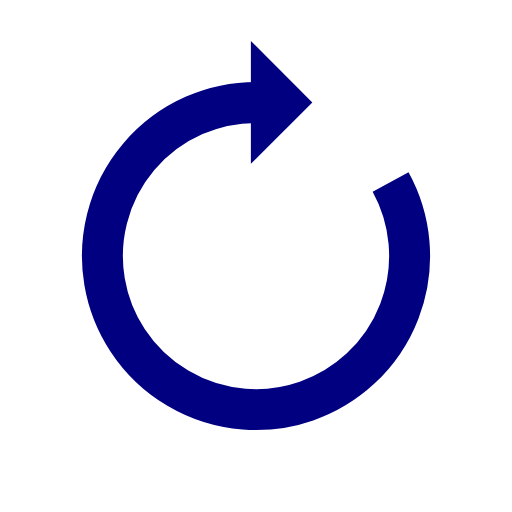
t = 0.00 s
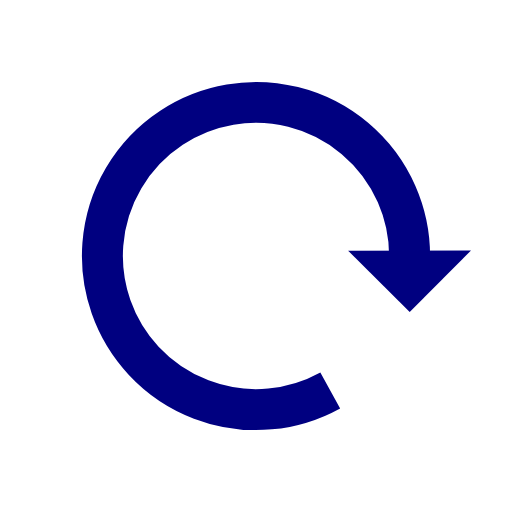
t = 0.23 s
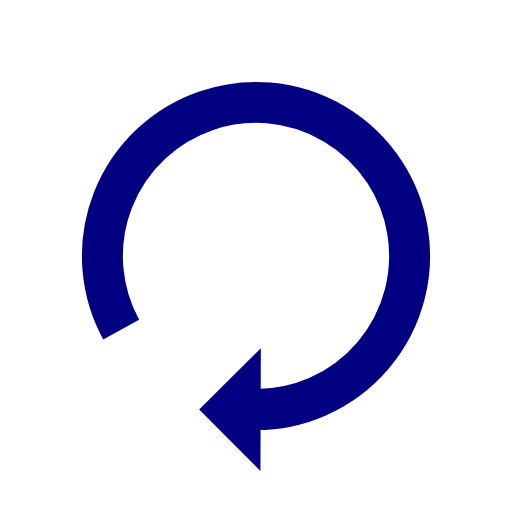
t = 0.46 s
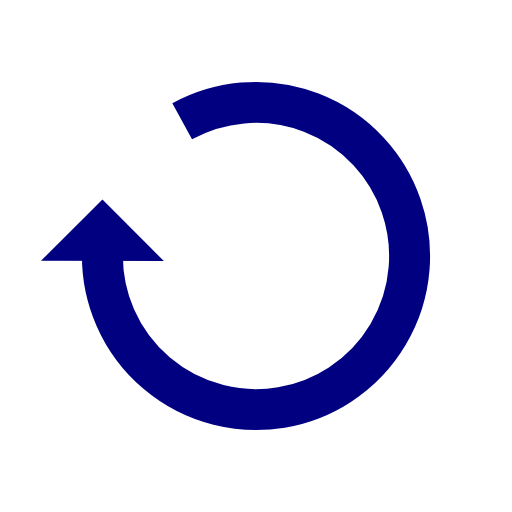
t = 0.68 s

The animated SVG that drew these frames (rendered in a browser with its animation timeline set to each time). Animation: 1 SMIL element (animateTransform=1); one cycle of 0.91 s, repeats indefinitely.

<svg xmlns="http://www.w3.org/2000/svg" viewBox="0 0 100 100" preserveAspectRatio="xMidYMid" width="198" height="198" style="shape-rendering: auto; display: block; background: rgba(255, 255, 255, 0);" xmlns:xlink="http://www.w3.org/1999/xlink"><g><g>
  <path stroke-width="8" stroke="#000080" fill="none" d="M50 20A30 30 0 1 0 76.28920040131591 35.54738977694855"></path>
  <path fill="#000080" d="M49 8L49 32L61 20L49 8"></path>
  <animateTransform keyTimes="0;1" values="0 50 50;360 50 50" dur="0.9090909090909091s" repeatCount="indefinite" type="rotate" attributeName="transform"></animateTransform>
</g><g></g></g><!-- [ldio] generated by https://loading.io --></svg>
